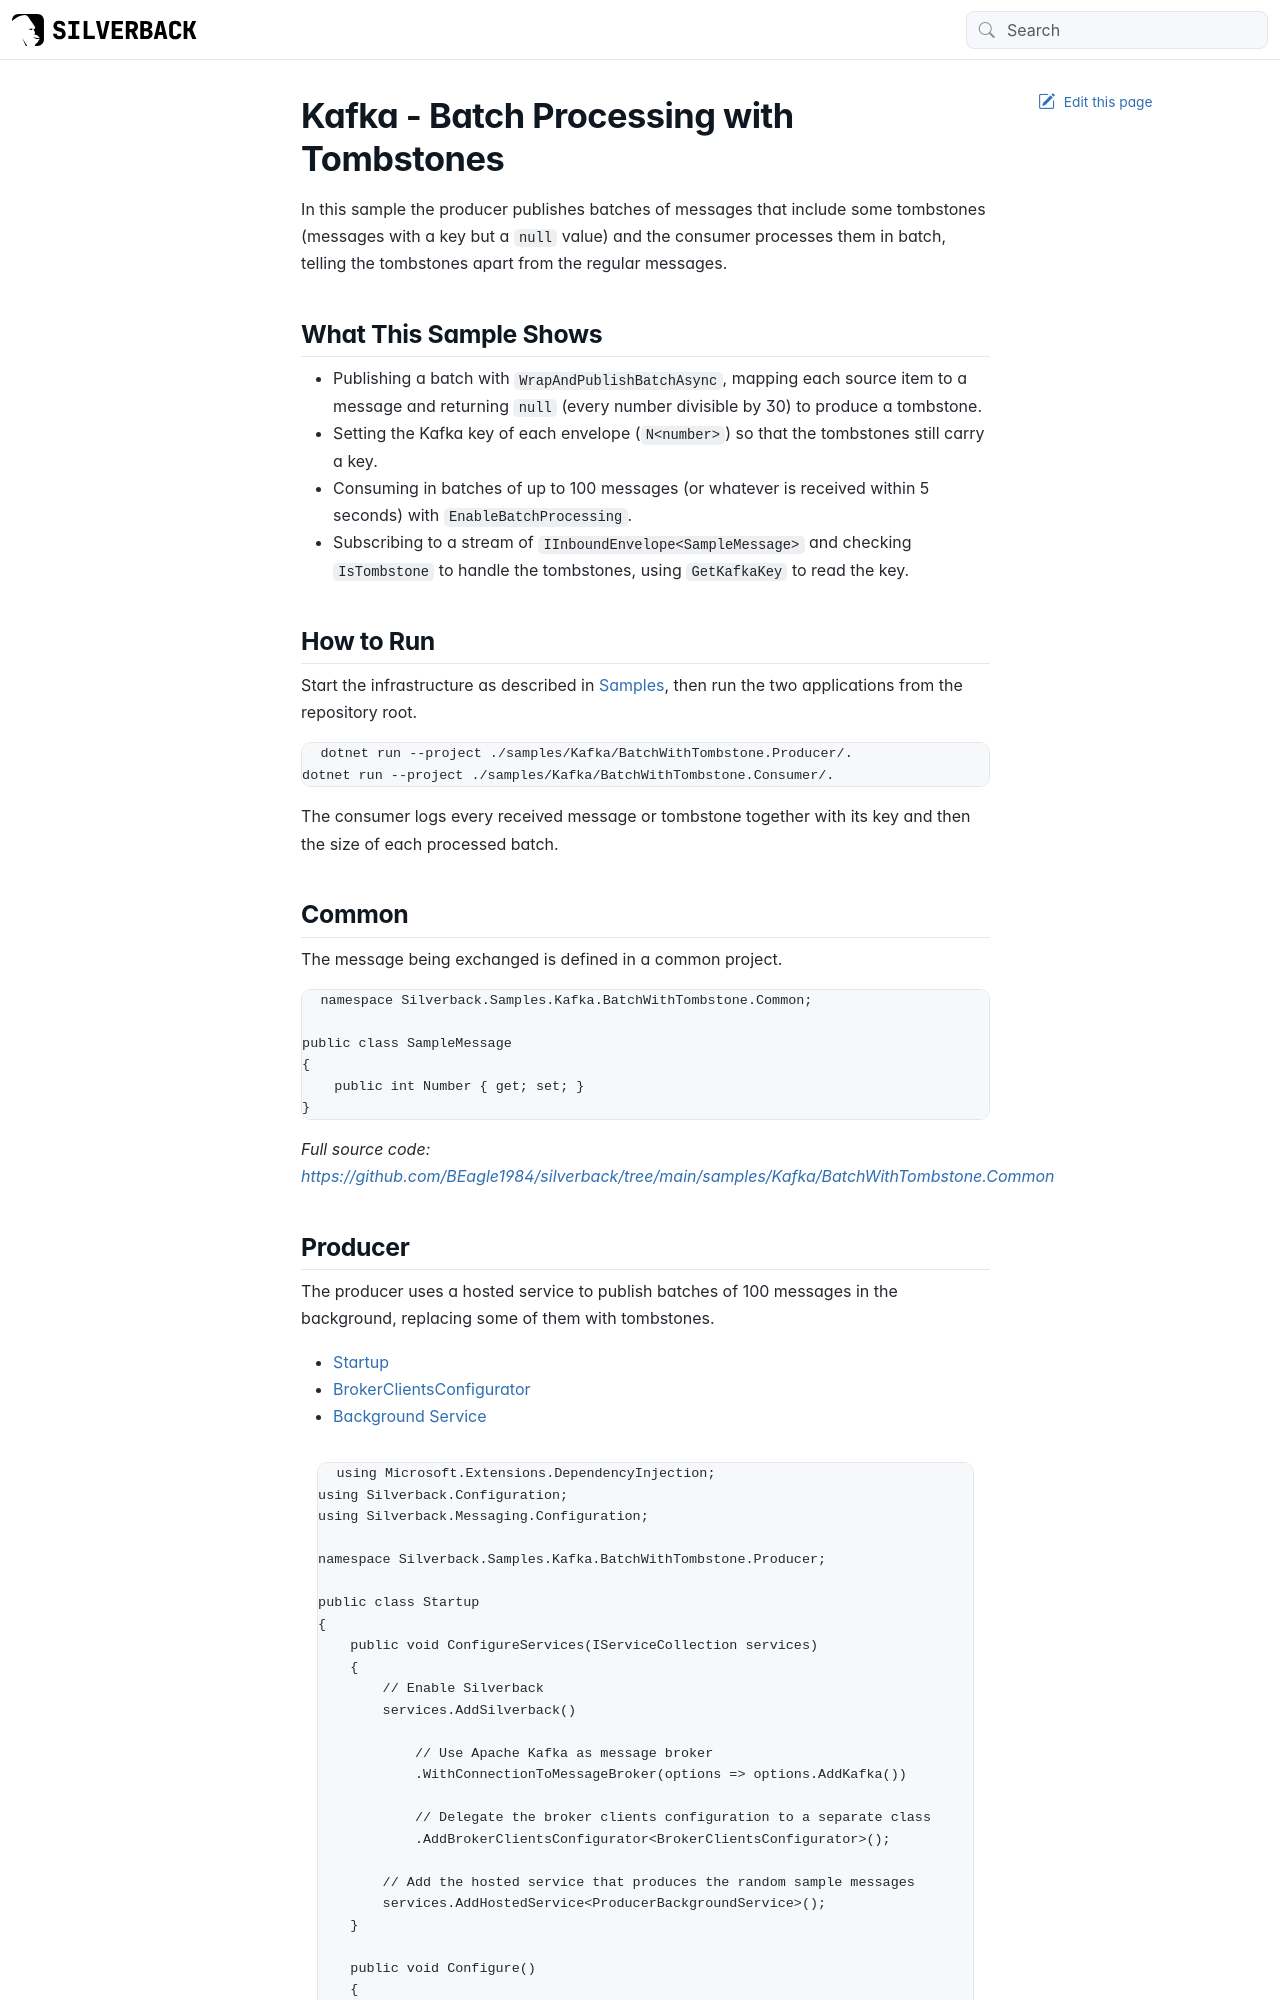

repository: BEagle1984/silverback · page: samples/kafka/batch-tombstone.html · generator: jekyll

---
uid: sample-kafka-batch-tombstone
---

# Kafka - Batch Processing with Tombstones

In this sample the producer publishes batches of messages that include some tombstones (messages with a key but a `null` value) and the consumer processes them in batch, telling the tombstones apart from the regular messages.

## What This Sample Shows

- Publishing a batch with `WrapAndPublishBatchAsync`, mapping each source item to a message and returning `null` (every number divisible by 30) to produce a tombstone.
- Setting the Kafka key of each envelope (`N<number>`) so that the tombstones still carry a key.
- Consuming in batches of up to 100 messages (or whatever is received within 5 seconds) with `EnableBatchProcessing`.
- Subscribing to a stream of `IInboundEnvelope<SampleMessage>` and checking `IsTombstone` to handle the tombstones, using `GetKafkaKey` to read the key.

## How to Run

Start the infrastructure as described in <xref:samples>, then run the two applications from the repository root.

```bash
dotnet run --project ./samples/Kafka/BatchWithTombstone.Producer/.
dotnet run --project ./samples/Kafka/BatchWithTombstone.Consumer/.
```

The consumer logs every received message or tombstone together with its key and then the size of each processed batch.

## Common

The message being exchanged is defined in a common project.

[!code-csharp[Common.Message](../../../samples/Kafka/BatchWithTombstone.Common/SampleMessage.cs)]

_Full source code: https://github.com/BEagle1984/silverback/tree/main/samples/Kafka/BatchWithTombstone.Common_

## Producer

The producer uses a hosted service to publish batches of 100 messages in the background, replacing some of them with tombstones.

# [Startup](#tab/producer-startup)
[!code-csharp[Producer.Startup](../../../samples/Kafka/BatchWithTombstone.Producer/Startup.cs)]
